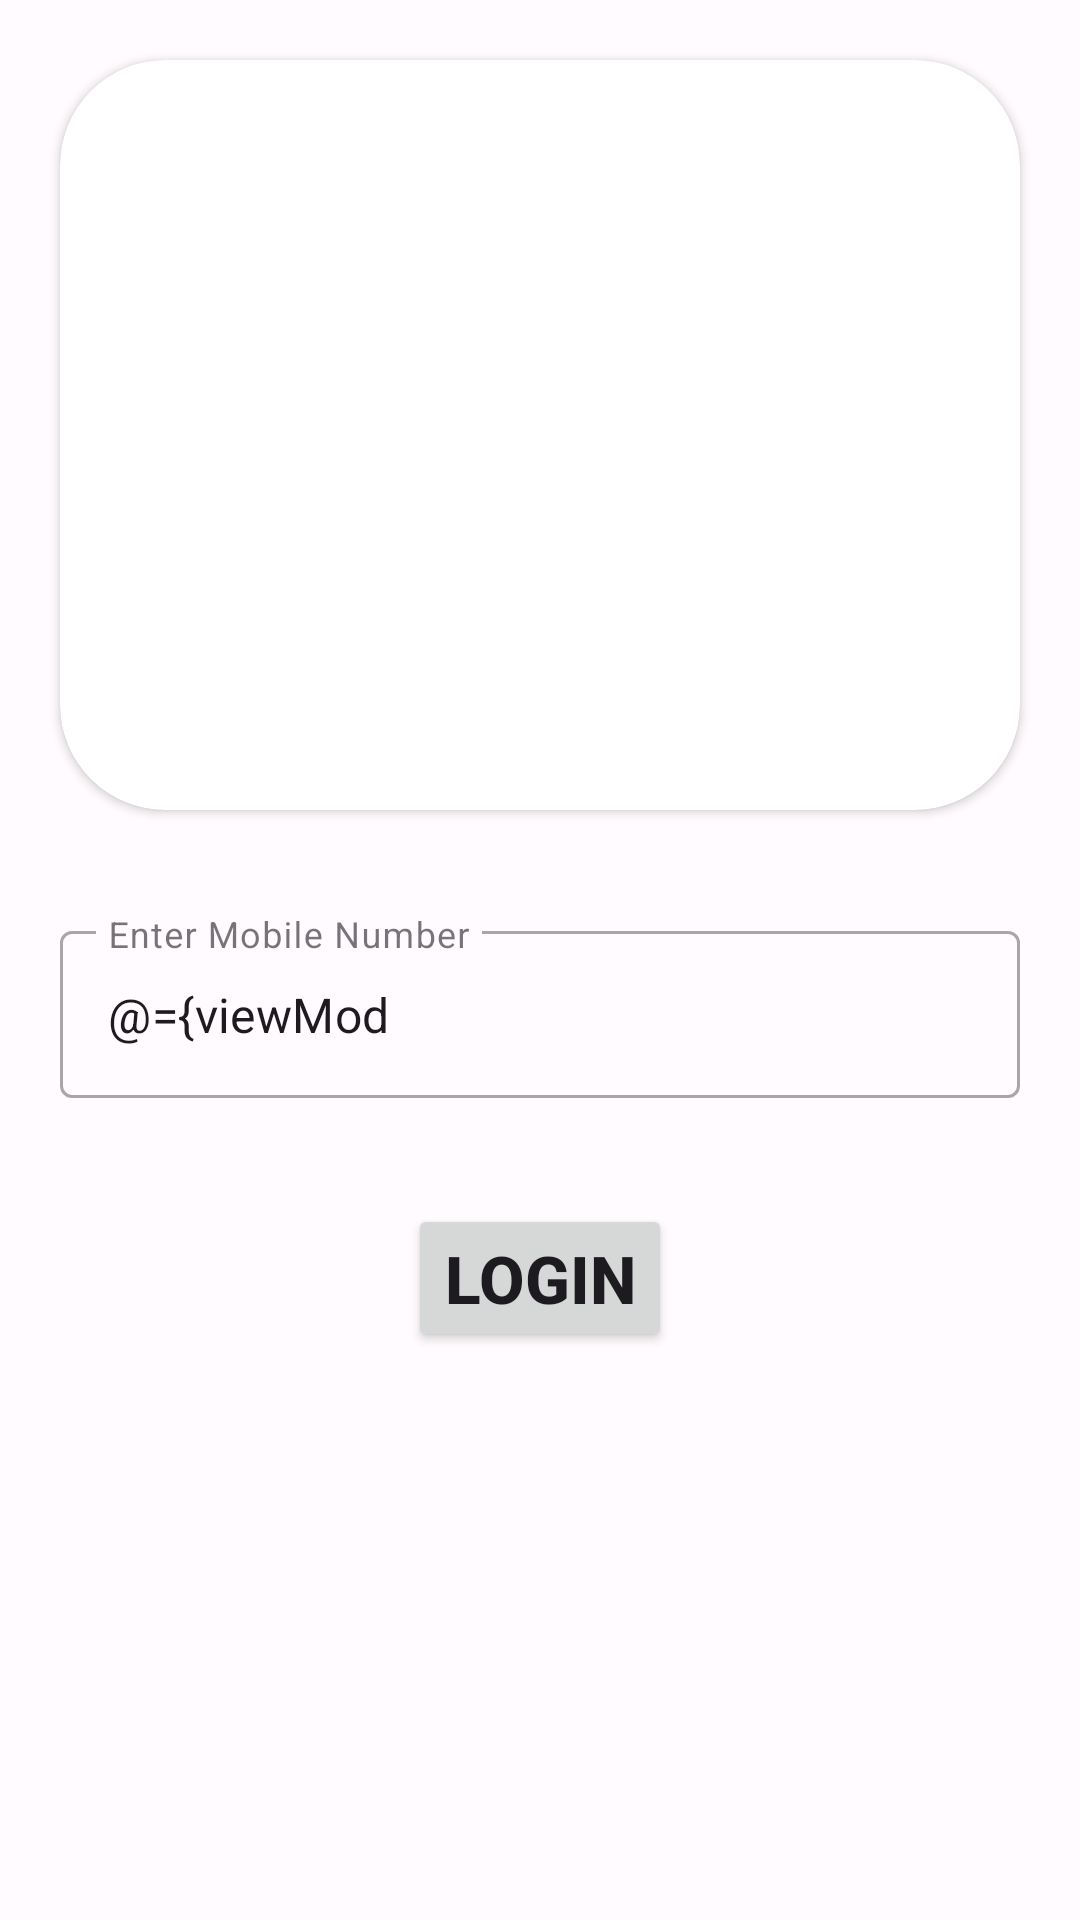

Produce the Android XML layout that renders to this screen, including the resource entries it uses.
<!-- AndroidManifest.xml: application theme AppTheme -->
<!-- res/layout/fragment_phone_log_in.xml -->
<?xml version="1.0" encoding="utf-8"?>
<layout xmlns:android="http://schemas.android.com/apk/res/android"
    xmlns:tools="http://schemas.android.com/tools"
    xmlns:app="http://schemas.android.com/apk/res-auto">

    <data>
        <variable
            name="viewModel"
            type="com.shivansh.firebasepractice.viewModels.PhoneAuthViewmodel" />
    </data>

    <androidx.constraintlayout.widget.ConstraintLayout
        android:layout_width="match_parent"
        android:layout_height="match_parent"
        tools:context=".views.fragments.logInFragments.PhoneLogInFragment">

        <androidx.cardview.widget.CardView
            android:id="@+id/image"
            android:layout_width="match_parent"
            android:layout_height="250dp"
            android:layout_margin="20dp"
            app:layout_constraintEnd_toEndOf="parent"
            app:layout_constraintStart_toStartOf="parent"
            app:layout_constraintTop_toTopOf="parent"
            app:cardCornerRadius="35dp">

            <ImageView
                android:layout_width="match_parent"
                android:layout_height="match_parent"
                android:src="@drawable/phone_login"
                android:contentDescription="@string/login" />
        </androidx.cardview.widget.CardView>

        <com.google.android.material.textfield.TextInputLayout
            android:id="@+id/textFieldMobile"
            style="@style/Widget.MaterialComponents.TextInputLayout.OutlinedBox"
            android:layout_width="match_parent"
            android:layout_height="wrap_content"
            android:layout_marginHorizontal="20dp"
            android:layout_marginTop="35dp"
            android:hint="@string/enter_mobile_number"
            app:errorEnabled="true"
            app:error="@{viewModel.phoneError}"
            app:endIconMode="clear_text"
            app:layout_constraintEnd_toEndOf="parent"
            app:layout_constraintStart_toStartOf="parent"
            app:layout_constraintTop_toBottomOf="@id/image"
            app:startIconDrawable="@drawable/ic_phone">

            <com.google.android.material.textfield.TextInputEditText
                android:id="@+id/et_mobile"
                android:layout_width="match_parent"
                android:layout_height="wrap_content"
                android:text="@={viewModel.phone}"
                android:inputType="number"
                android:maxLines="1"
                android:maxLength="10"/>
        </com.google.android.material.textfield.TextInputLayout>

        <Button
            android:id="@+id/bt_login"
            android:layout_width="wrap_content"
            android:layout_height="wrap_content"
            android:layout_marginTop="15dp"
            android:text="@string/login"
            android:textSize="22sp"
            android:textStyle="bold"
            android:onClick="@{() -> viewModel.onClickGetOTP()}"
            app:layout_constraintEnd_toEndOf="parent"
            app:layout_constraintStart_toStartOf="parent"
            app:layout_constraintTop_toBottomOf="@id/textFieldMobile" />

        <ProgressBar
            android:id="@+id/ProgressBar"
            android:layout_width="wrap_content"
            android:layout_height="wrap_content"
            android:visibility="gone"
            app:layout_constraintBottom_toBottomOf="parent"
            app:layout_constraintEnd_toEndOf="parent"
            app:layout_constraintStart_toStartOf="parent"
            app:layout_constraintTop_toTopOf="parent" />
    </androidx.constraintlayout.widget.ConstraintLayout>
</layout>
<!-- resources referenced by this layout -->
<resources>
  <string name="enter_mobile_number">Enter Mobile Number</string>
  <string name="login">Login</string>
  <style name="AppTheme" parent="Theme.Material3.Light.NoActionBar">
          <item name="colorPrimary">@color/sky_blue</item>
          <item name="colorOnPrimary">@color/md_theme_light_onPrimary</item>
          <item name="colorPrimaryContainer">@color/md_theme_light_primaryContainer</item>
          <item name="colorOnPrimaryContainer">@color/md_theme_light_onPrimaryContainer</item>
          <item name="colorSecondary">@color/md_theme_light_secondary</item>
          <item name="colorOnSecondary">@color/md_theme_light_onSecondary</item>
          <item name="colorSecondaryContainer">@color/md_theme_light_secondaryContainer</item>
          <item name="colorOnSecondaryContainer">@color/md_theme_light_onSecondaryContainer</item>
          <item name="colorTertiary">@color/md_theme_light_tertiary</item>
          <item name="colorOnTertiary">@color/md_theme_light_onTertiary</item>
          <item name="colorTertiaryContainer">@color/md_theme_light_tertiaryContainer</item>
          <item name="colorOnTertiaryContainer">@color/md_theme_light_onTertiaryContainer</item>
          <item name="colorError">@color/md_theme_light_error</item>
          <item name="colorErrorContainer">@color/md_theme_light_errorContainer</item>
          <item name="colorOnError">@color/md_theme_light_onError</item>
          <item name="colorOnErrorContainer">@color/md_theme_light_onErrorContainer</item>
          <item name="android:colorBackground">@color/md_theme_light_background</item>
          <item name="colorOnBackground">@color/md_theme_light_onBackground</item>
          <item name="colorSurface">@color/md_theme_light_surface</item>
          <item name="colorOnSurface">@color/md_theme_light_onSurface</item>
          <item name="colorSurfaceVariant">@color/md_theme_light_surfaceVariant</item>
          <item name="colorOnSurfaceVariant">@color/md_theme_light_onSurfaceVariant</item>
          <item name="colorOutline">@color/md_theme_light_outline</item>
          <item name="colorOnSurfaceInverse">@color/md_theme_light_inverseOnSurface</item>
          <item name="colorSurfaceInverse">@color/md_theme_light_inverseSurface</item>
          <item name="colorPrimaryInverse">@color/md_theme_light_primaryInverse</item>
      </style>
  <color name="sky_blue">#03A9F4</color>
  <color name="md_theme_light_onPrimary">#FFFFFF</color>
  <color name="md_theme_light_primaryContainer">#EADDFF</color>
  <color name="md_theme_light_onPrimaryContainer">#21005D</color>
  <color name="md_theme_light_secondary">#625B71</color>
  <color name="md_theme_light_onSecondary">#FFFFFF</color>
  <color name="md_theme_light_secondaryContainer">#E8DEF8</color>
  <color name="md_theme_light_onSecondaryContainer">#1D192B</color>
  <color name="md_theme_light_tertiary">#7D5260</color>
  <color name="md_theme_light_onTertiary">#FFFFFF</color>
  <color name="md_theme_light_tertiaryContainer">#FFD8E4</color>
  <color name="md_theme_light_onTertiaryContainer">#31111D</color>
  <color name="md_theme_light_error">#B3261E</color>
  <color name="md_theme_light_errorContainer">#F9DEDC</color>
  <color name="md_theme_light_onError">#FFFFFF</color>
  <color name="md_theme_light_onErrorContainer">#410E0B</color>
  <color name="md_theme_light_background">#FFFBFE</color>
  <color name="md_theme_light_onBackground">#1C1B1F</color>
  <color name="md_theme_light_surface">#FFFBFE</color>
  <color name="md_theme_light_onSurface">#1C1B1F</color>
  <color name="md_theme_light_surfaceVariant">#E7E0EC</color>
  <color name="md_theme_light_onSurfaceVariant">#49454F</color>
  <color name="md_theme_light_outline">#79747E</color>
  <color name="md_theme_light_inverseOnSurface">#F4EFF4</color>
  <color name="md_theme_light_inverseSurface">#313033</color>
  <color name="md_theme_light_primaryInverse">#D0BCFF</color>
</resources>
